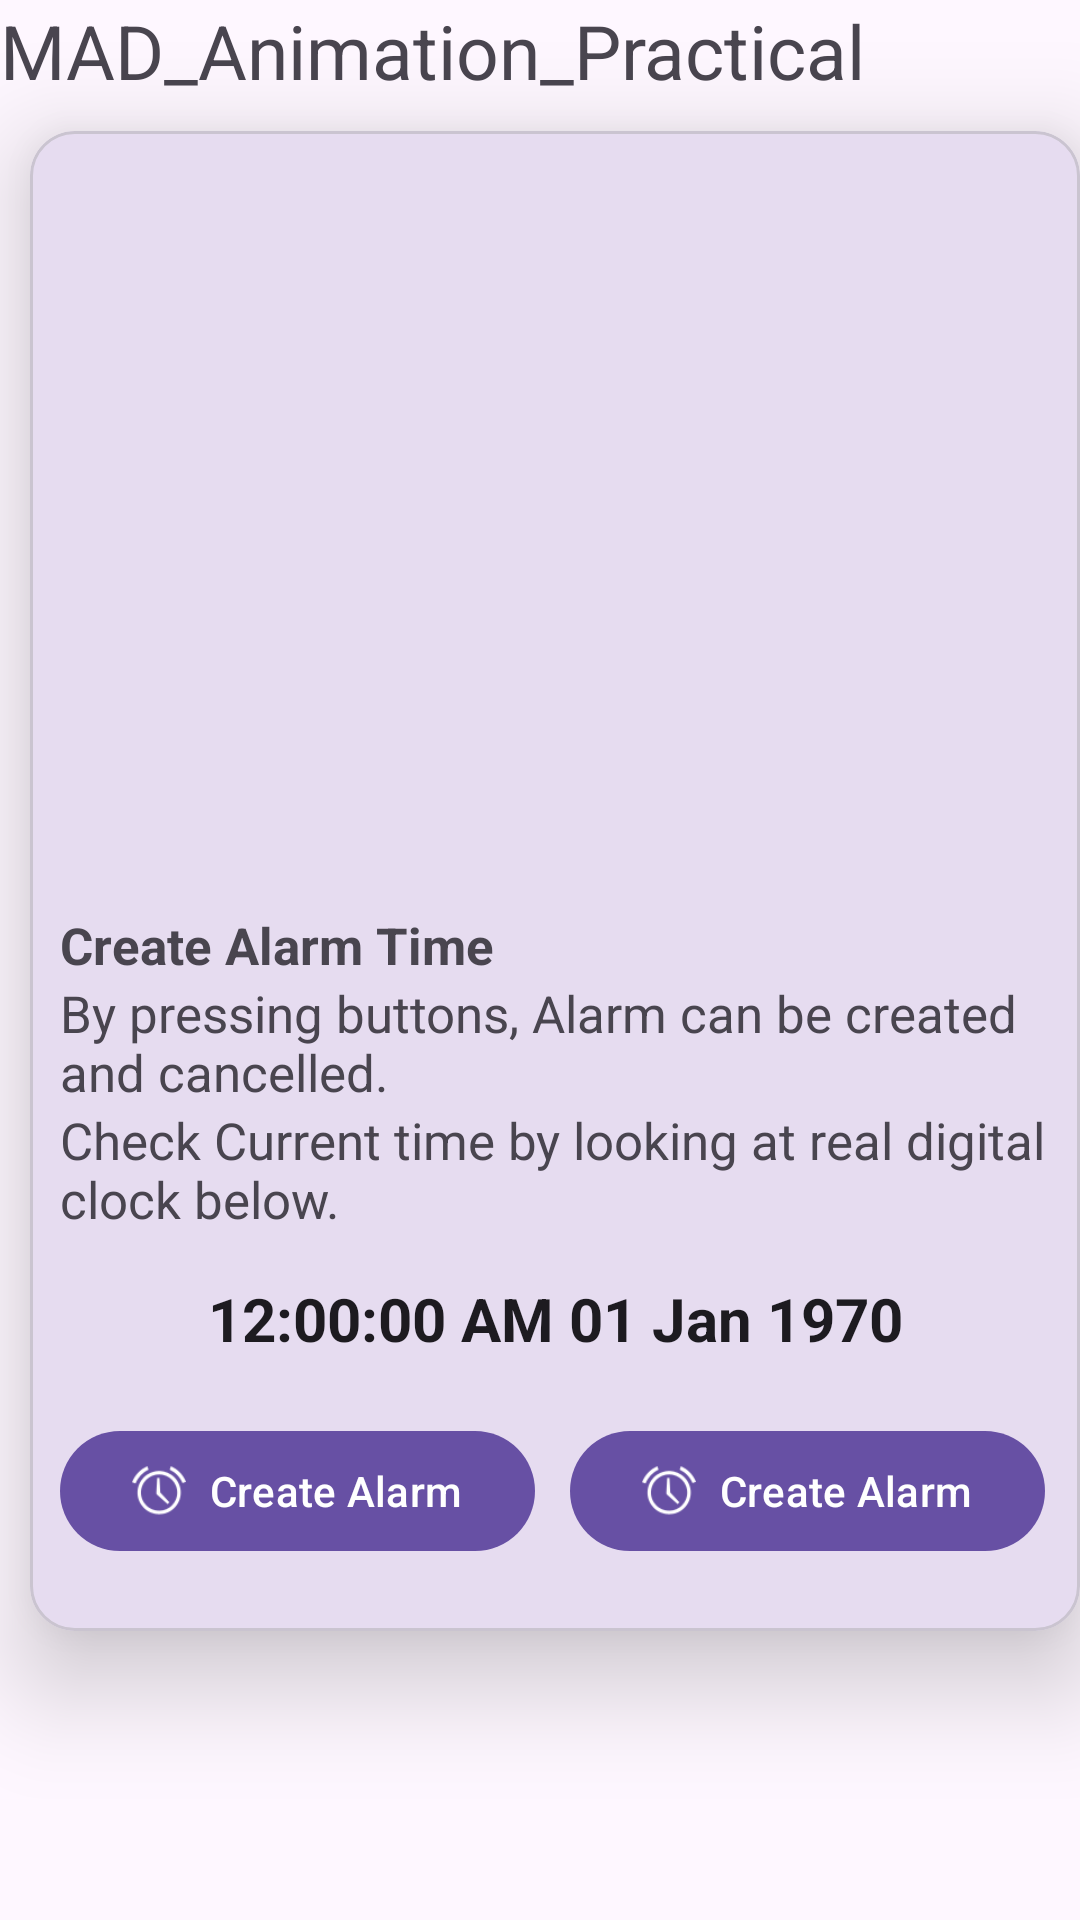

This screen was rendered from an Android layout file. Write that file and the resources it references.
<!-- AndroidManifest.xml: application theme Theme.MAD_Practical6_22012011042 -->
<!-- res/layout/activity_main.xml -->
<?xml version="1.0" encoding="utf-8"?>
<androidx.constraintlayout.widget.ConstraintLayout xmlns:android="http://schemas.android.com/apk/res/android"
    xmlns:app="http://schemas.android.com/apk/res-auto"
    xmlns:tools="http://schemas.android.com/tools"
    android:id="@+id/main"
    android:layout_width="match_parent"
    android:layout_height="match_parent"
    tools:context=".MainActivity">

    <TextView
        android:layout_width="match_parent"
        android:layout_height="wrap_content"
        android:id="@+id/tv1"
        android:text="MAD_Animation_Practical"
        android:textSize="25sp"
        app:layout_constraintTop_toTopOf="parent"
        app:layout_constraintStart_toStartOf="parent" />

    <com.google.android.material.card.MaterialCardView
        android:layout_width="match_parent"
        android:layout_height="500dp"
        android:id="@+id/card1"
        android:layout_marginStart="10dp"
        android:layout_marginTop="10dp"
        app:layout_constraintTop_toBottomOf="@+id/tv1"
        app:layout_constraintStart_toStartOf="parent"
        app:layout_constraintEnd_toEndOf="parent"
        app:cardElevation="20dp"
        app:cardCornerRadius="15dp">
        <androidx.constraintlayout.widget.ConstraintLayout
            android:layout_width="match_parent"
            android:layout_height="wrap_content">
            <ImageView
                android:layout_width="match_parent"
                android:layout_height="250dp"
                android:scaleType="centerCrop"
                android:id="@+id/img1"
                app:layout_constraintTop_toTopOf="parent"
                app:srcCompat="@drawable/clock_animation_list"/>
            <TextView
                android:layout_width="match_parent"
                android:layout_height="wrap_content"
                android:id="@+id/tv2"
                app:layout_constraintTop_toBottomOf="@+id/img1"
                app:layout_constraintStart_toStartOf="parent"
                android:text="Create Alarm Time"
                android:textSize="17sp"
                android:textStyle="bold"
                android:layout_marginStart="10dp"
                android:layout_marginTop="10dp" />
            <TextView
                android:layout_width="match_parent"
                android:layout_height="wrap_content"
                android:id="@+id/tv3"
                app:layout_constraintTop_toBottomOf="@+id/tv2"
                app:layout_constraintStart_toStartOf="parent"
                android:text="By pressing buttons, Alarm can be created and cancelled."
                android:textSize="17sp"
                android:layout_marginStart="10dp"/>
            <TextView
                android:layout_width="match_parent"
                android:layout_height="wrap_content"
                android:id="@+id/tv4"
                app:layout_constraintTop_toBottomOf="@+id/tv3"
                app:layout_constraintStart_toStartOf="parent"
                android:text="Check Current time by looking at real digital clock below."
                android:textSize="17sp"
                android:layout_marginStart="10dp"/>
            <TextClock
                android:id="@+id/tc1"
                android:layout_width="match_parent"
                android:layout_height="wrap_content"
                android:layout_marginTop="15dp"
                android:format12Hour="hh:mm:ss a dd MMM yyyy"
                android:gravity="center"
                android:textSize="20sp"
                android:textStyle="bold"
                app:layout_constraintEnd_toEndOf="parent"
                app:layout_constraintStart_toStartOf="parent"
                app:layout_constraintTop_toBottomOf="@+id/tv4" />
            <com.google.android.material.button.MaterialButton
                android:id="@+id/btn1"
                android:layout_width="wrap_content"
                android:layout_height="wrap_content"
                android:layout_marginTop="20dp"
                android:text="Create Alarm"
                app:icon="@android:drawable/ic_lock_idle_alarm"
                app:layout_constraintStart_toStartOf="parent"
                app:layout_constraintTop_toBottomOf="@+id/tc1"
                android:layout_marginStart="10dp"/>
            <com.google.android.material.button.MaterialButton
                android:id="@+id/btn2"
                android:layout_width="wrap_content"
                android:layout_height="wrap_content"
                android:layout_marginTop="20dp"
                android:text="Create Alarm"
                app:icon="@android:drawable/ic_lock_idle_alarm"
                app:layout_constraintStart_toEndOf="@id/btn1"
                app:layout_constraintEnd_toEndOf="parent"
                app:layout_constraintTop_toBottomOf="@+id/tc1"/>
        </androidx.constraintlayout.widget.ConstraintLayout>
    </com.google.android.material.card.MaterialCardView>
</androidx.constraintlayout.widget.ConstraintLayout>
<!-- resources referenced by this layout -->
<resources>
  <style name="Theme.MAD_Practical6_22012011042" parent="Base.Theme.MAD_Practical6_22012011042" />
  <style name="Base.Theme.MAD_Practical6_22012011042" parent="Theme.Material3.DayNight.NoActionBar">
          
          
      </style>
</resources>
